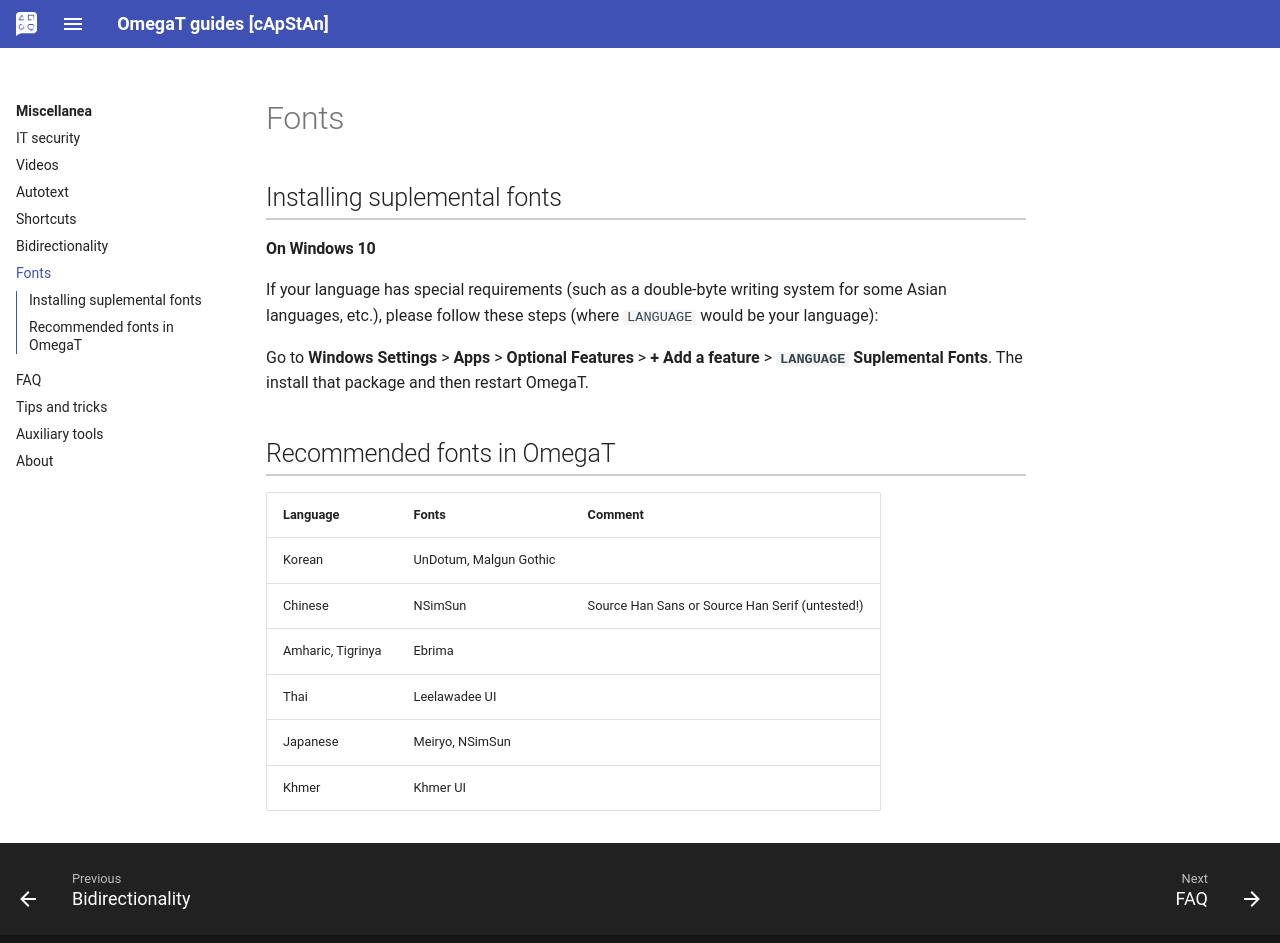

repository: capstanlqc/omegat-guides · page: en/misc/fonts/index.html · generator: mkdocs

# Fonts

## Installing suplemental fonts 

#### On Windows 10

If your language has special requirements (such as a double-byte writing system for some Asian languages, etc.), please follow these steps (where `LANGUAGE` would be your language): 

Go to **Windows Settings** > **Apps** > **Optional Features** > **+ Add a feature** > **`LANGUAGE` Suplemental Fonts**. The install that package and then restart OmegaT.


## Recommended fonts in OmegaT

| Language           | Fonts                   | Comment  |
|---|---|---|
| Korean             | UnDotum, Malgun Gothic |  |
| Chinese            | NSimSun  			  | Source Han Sans or Source Han Serif (untested!)   |         
| Amharic, Tigrinya  | Ebrima                 |  |          
| Thai               | Leelawadee UI          |  |                   
| Japanese           | Meiryo, NSimSun        |  |
| Khmer              | Khmer UI               |  |

<!-- Japan recomments font Meiryo for the PISA preview – untested in Windows or OmegaT  --> 
